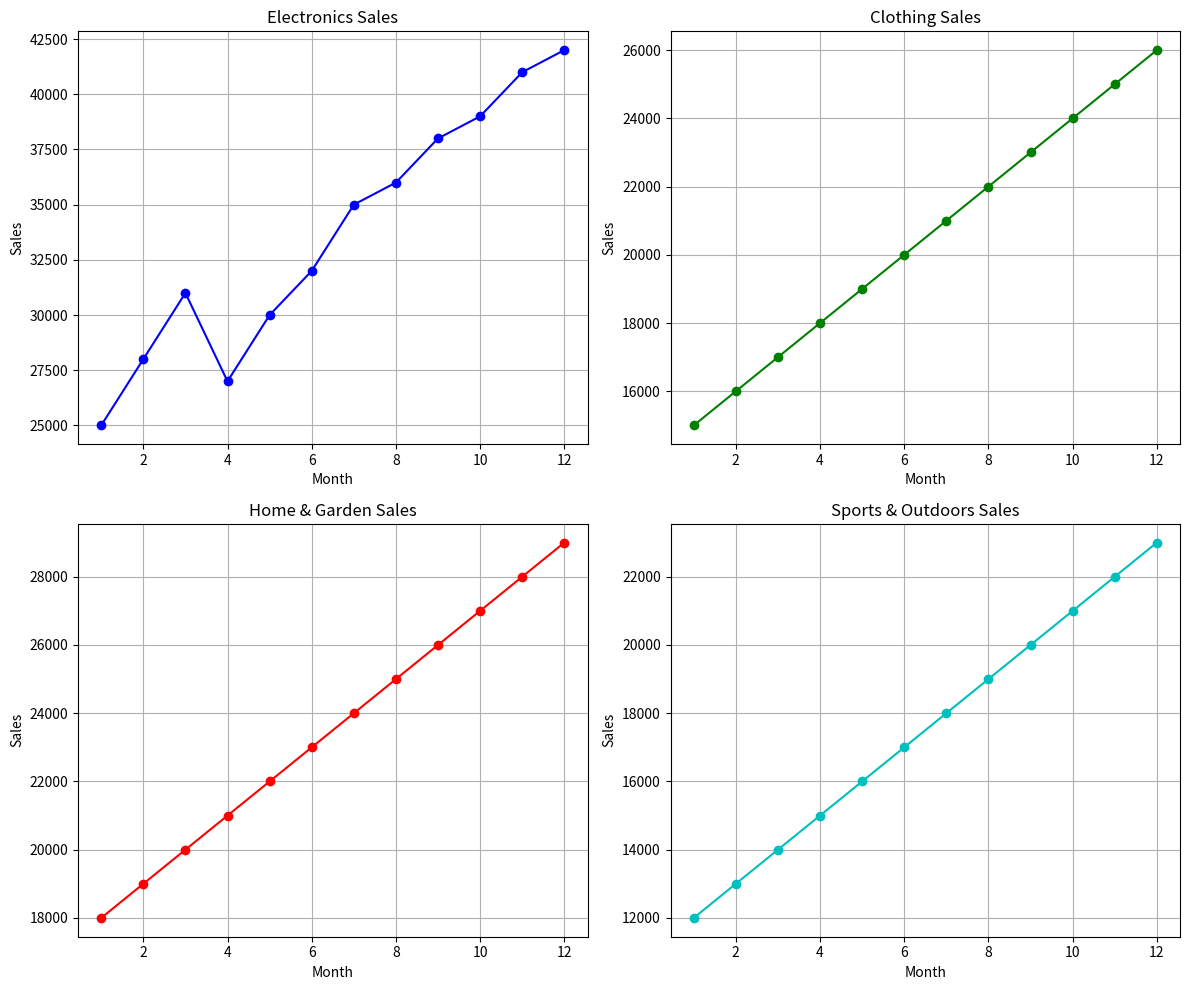

Source code (Python):
#Q2. Suppose you're a sales manager for an e-commerce company, and you want to create a figure with subplots to compare the sales performance of different product categories over time. You have sales data for four product categories: Electronics, Clothing, Home & Garden, and Sports & Outdoors. Share your conclusion/analysis.
#    Input: months = np.arange(1, 13) 
#    electronics_sales = np.array([25000, 28000, 31000, 27000, 30000, 32000, 35000, 36000, 38000, 39000, 41000, 42000]) 
#    clothing_sales = np.array([15000, 16000, 17000, 18000, 19000, 20000, 21000, 22000, 23000, 24000, 25000, 26000]) 
#    home_garden_sales = np.array([18000, 19000, 20000, 21000, 22000, 23000, 24000, 25000, 26000, 27000, 28000, 29000])
#    sports_outdoors_sales = np.array([12000, 13000, 14000, 15000, 16000, 17000, 18000, 19000, 20000, 21000, 22000, 23000])

import numpy as np
import matplotlib.pyplot as plt

# Data for the subplots
months = np.arange(1, 13)
electronics_sales = np.array([25000, 28000, 31000, 27000, 30000, 32000, 35000, 36000, 38000, 39000, 41000, 42000])
clothing_sales = np.array([15000, 16000, 17000, 18000, 19000, 20000, 21000, 22000, 23000, 24000, 25000, 26000])
home_garden_sales = np.array([18000, 19000, 20000, 21000, 22000, 23000, 24000, 25000, 26000, 27000, 28000, 29000])
sports_outdoors_sales = np.array([12000, 13000, 14000, 15000, 16000, 17000, 18000, 19000, 20000, 21000, 22000, 23000])

# Create subplots
plt.figure(figsize=(12, 10))  # Set the figure size

# Subplot for Electronics sales
plt.subplot(2, 2, 1)  # 2 rows, 2 columns, 1st subplot
plt.plot(months, electronics_sales, marker='o', linestyle='-', color='b')
plt.title('Electronics Sales')
plt.xlabel('Month')
plt.ylabel('Sales')
plt.grid(True)

# Subplot for Clothing sales
plt.subplot(2, 2, 2)  # 2 rows, 2 columns, 2nd subplot
plt.plot(months, clothing_sales, marker='o', linestyle='-', color='g')
plt.title('Clothing Sales')
plt.xlabel('Month')
plt.ylabel('Sales')
plt.grid(True)

# Subplot for Home & Garden sales
plt.subplot(2, 2, 3)  # 2 rows, 2 columns, 3rd subplot
plt.plot(months, home_garden_sales, marker='o', linestyle='-', color='r')
plt.title('Home & Garden Sales')
plt.xlabel('Month')
plt.ylabel('Sales')
plt.grid(True)

# Subplot for Sports & Outdoors sales
plt.subplot(2, 2, 4)  # 2 rows, 2 columns, 4th subplot
plt.plot(months, sports_outdoors_sales, marker='o', linestyle='-', color='c')
plt.title('Sports & Outdoors Sales')
plt.xlabel('Month')
plt.ylabel('Sales')
plt.grid(True)

plt.tight_layout()  # Adjust subplots to fit into the figure area.
plt.show()  # Display the subplots
